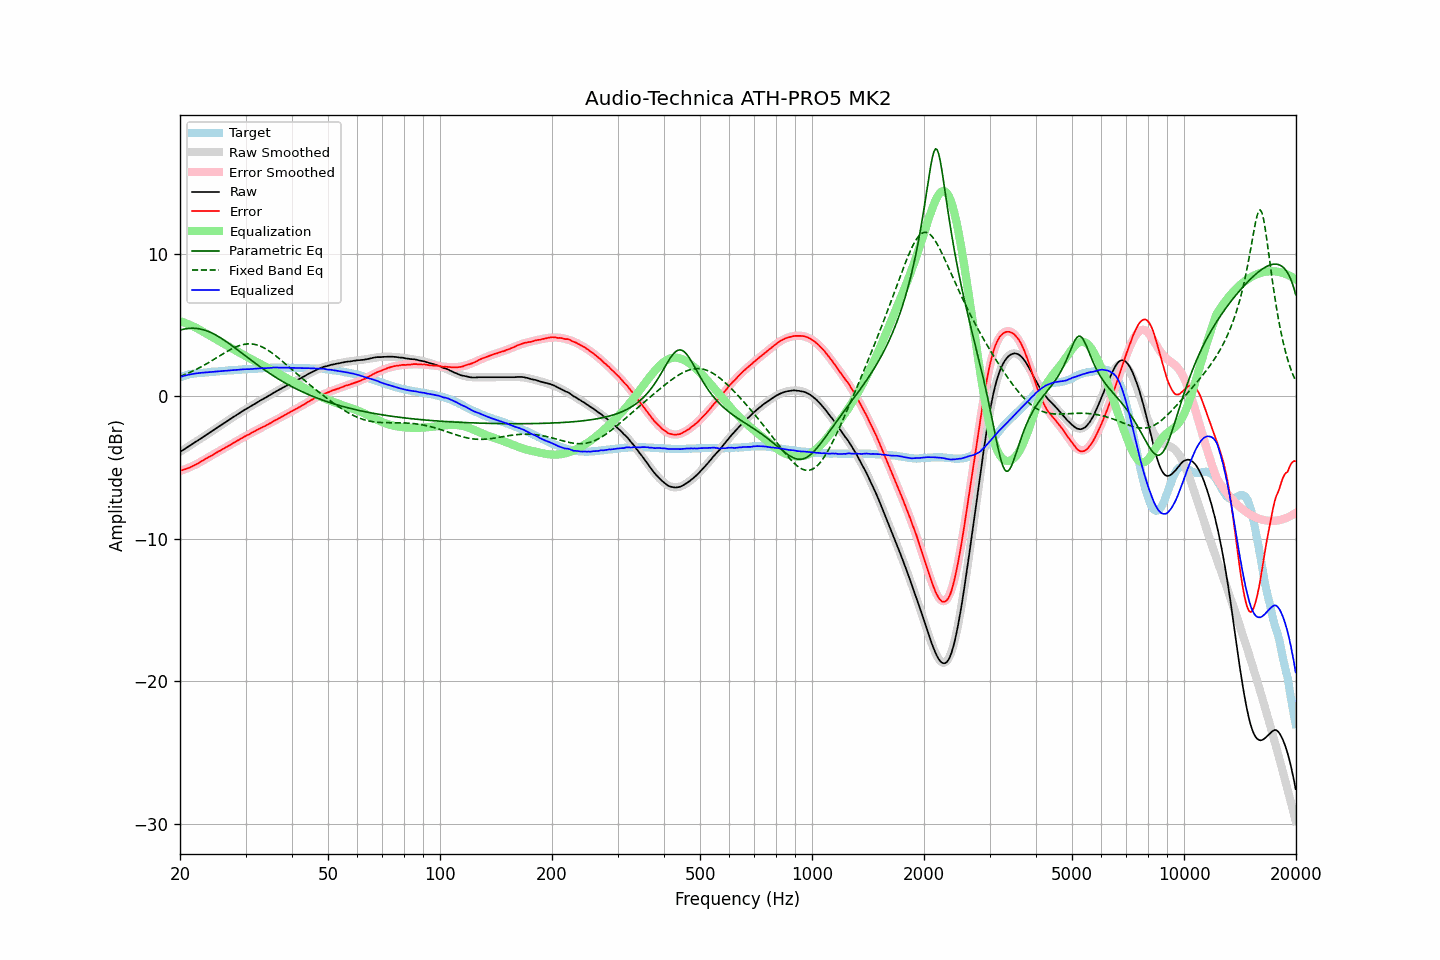

The table this chart was drawn from, first rows:
frequency, raw, error, smoothed, error_smoothed, equalization, parametric_eq, fixed_band_eq, equalized_raw, equalized_smoothed, target
20.00, -3.92, -5.24, -3.92, -5.26, 5.26, 4.62, 1.38, 1.34, 1.34, 1.32
20.20, -3.85, -5.21, -3.85, -5.22, 5.22, 4.66, 1.42, 1.37, 1.38, 1.36
20.40, -3.78, -5.18, -3.77, -5.18, 5.18, 4.68, 1.46, 1.40, 1.41, 1.40
20.61, -3.71, -5.14, -3.70, -5.14, 5.14, 4.71, 1.51, 1.43, 1.43, 1.43
20.81, -3.63, -5.10, -3.63, -5.09, 5.09, 4.73, 1.55, 1.47, 1.46, 1.47
21.02, -3.56, -5.07, -3.56, -5.05, 5.05, 4.74, 1.60, 1.49, 1.49, 1.51
21.23, -3.49, -5.02, -3.49, -5.00, 5.00, 4.75, 1.65, 1.51, 1.51, 1.53
21.44, -3.42, -4.97, -3.41, -4.95, 4.95, 4.76, 1.70, 1.53, 1.53, 1.55
21.66, -3.34, -4.91, -3.34, -4.90, 4.90, 4.76, 1.76, 1.56, 1.56, 1.57
21.87, -3.26, -4.85, -3.27, -4.84, 4.84, 4.76, 1.81, 1.58, 1.58, 1.58
22.09, -3.20, -4.80, -3.19, -4.79, 4.79, 4.75, 1.87, 1.59, 1.59, 1.60
22.31, -3.12, -4.74, -3.12, -4.73, 4.73, 4.74, 1.92, 1.61, 1.61, 1.61
22.54, -3.05, -4.67, -3.05, -4.67, 4.67, 4.72, 1.98, 1.62, 1.62, 1.62
22.76, -2.98, -4.61, -2.97, -4.61, 4.61, 4.70, 2.04, 1.63, 1.63, 1.63
22.99, -2.90, -4.53, -2.90, -4.54, 4.54, 4.67, 2.10, 1.64, 1.64, 1.63
23.22, -2.83, -4.47, -2.82, -4.47, 4.47, 4.64, 2.17, 1.65, 1.65, 1.64
23.45, -2.75, -4.40, -2.75, -4.41, 4.41, 4.60, 2.23, 1.66, 1.66, 1.65
23.69, -2.68, -4.34, -2.67, -4.34, 4.34, 4.56, 2.30, 1.66, 1.67, 1.66
23.92, -2.60, -4.27, -2.60, -4.28, 4.28, 4.52, 2.36, 1.68, 1.68, 1.67
24.16, -2.53, -4.22, -2.52, -4.21, 4.21, 4.47, 2.43, 1.68, 1.69, 1.69
24.40, -2.44, -4.16, -2.45, -4.14, 4.14, 4.41, 2.50, 1.70, 1.69, 1.71
24.65, -2.38, -4.08, -2.37, -4.08, 4.08, 4.36, 2.57, 1.70, 1.70, 1.70
24.89, -2.29, -4.01, -2.30, -4.01, 4.01, 4.30, 2.64, 1.72, 1.71, 1.71
25.14, -2.23, -3.95, -2.22, -3.95, 3.95, 4.24, 2.70, 1.72, 1.72, 1.72
25.39, -2.14, -3.88, -2.15, -3.89, 3.89, 4.17, 2.77, 1.74, 1.74, 1.73
25.65, -2.08, -3.83, -2.08, -3.82, 3.82, 4.10, 2.84, 1.75, 1.75, 1.75
25.91, -2.01, -3.76, -2.00, -3.76, 3.76, 4.03, 2.91, 1.75, 1.76, 1.75
26.16, -1.92, -3.69, -1.93, -3.69, 3.69, 3.96, 2.98, 1.77, 1.77, 1.76
26.43, -1.86, -3.63, -1.85, -3.63, 3.63, 3.88, 3.05, 1.77, 1.77, 1.77
26.69, -1.79, -3.57, -1.78, -3.56, 3.56, 3.81, 3.12, 1.78, 1.78, 1.78
26.96, -1.71, -3.51, -1.71, -3.50, 3.50, 3.73, 3.18, 1.79, 1.79, 1.80
27.23, -1.64, -3.45, -1.63, -3.43, 3.43, 3.65, 3.24, 1.80, 1.80, 1.81
27.50, -1.56, -3.37, -1.56, -3.37, 3.37, 3.56, 3.30, 1.81, 1.81, 1.81
27.77, -1.49, -3.30, -1.48, -3.30, 3.30, 3.48, 3.36, 1.82, 1.82, 1.81
28.05, -1.42, -3.25, -1.41, -3.24, 3.24, 3.40, 3.41, 1.82, 1.83, 1.83
28.33, -1.34, -3.17, -1.34, -3.17, 3.17, 3.31, 3.46, 1.84, 1.84, 1.83
28.62, -1.27, -3.11, -1.27, -3.11, 3.11, 3.23, 3.50, 1.84, 1.84, 1.84
28.90, -1.20, -3.05, -1.19, -3.05, 3.05, 3.14, 3.55, 1.85, 1.85, 1.85
29.19, -1.12, -2.97, -1.12, -2.98, 2.98, 3.05, 3.58, 1.87, 1.86, 1.85
29.48, -1.05, -2.93, -1.05, -2.92, 2.92, 2.97, 3.61, 1.87, 1.87, 1.88
29.78, -0.98, -2.85, -0.98, -2.86, 2.86, 2.88, 3.63, 1.88, 1.87, 1.87
30.08, -0.91, -2.79, -0.91, -2.79, 2.79, 2.79, 3.65, 1.89, 1.88, 1.88
30.38, -0.85, -2.73, -0.85, -2.73, 2.73, 2.71, 3.66, 1.88, 1.89, 1.88
30.68, -0.79, -2.69, -0.78, -2.67, 2.67, 2.62, 3.66, 1.89, 1.89, 1.90
30.99, -0.72, -2.62, -0.71, -2.61, 2.61, 2.54, 3.66, 1.89, 1.90, 1.90
31.30, -0.65, -2.55, -0.64, -2.55, 2.55, 2.45, 3.65, 1.91, 1.91, 1.90
31.61, -0.59, -2.50, -0.58, -2.49, 2.49, 2.37, 3.64, 1.91, 1.92, 1.91
31.93, -0.52, -2.44, -0.51, -2.44, 2.44, 2.29, 3.61, 1.92, 1.92, 1.92
32.24, -0.45, -2.37, -0.45, -2.38, 2.38, 2.20, 3.58, 1.93, 1.93, 1.92
32.57, -0.38, -2.32, -0.38, -2.32, 2.32, 2.12, 3.54, 1.94, 1.94, 1.94
32.89, -0.31, -2.25, -0.32, -2.26, 2.26, 2.04, 3.50, 1.96, 1.94, 1.94
33.22, -0.25, -2.20, -0.25, -2.20, 2.20, 1.96, 3.45, 1.96, 1.95, 1.95
33.55, -0.19, -2.15, -0.18, -2.14, 2.14, 1.88, 3.40, 1.96, 1.96, 1.96
33.89, -0.13, -2.10, -0.12, -2.08, 2.08, 1.80, 3.33, 1.96, 1.97, 1.97
34.23, -0.06, -2.03, -0.05, -2.02, 2.02, 1.72, 3.27, 1.97, 1.97, 1.97
34.57, 0.00, -1.98, 0.01, -1.96, 1.96, 1.65, 3.20, 1.97, 1.98, 1.98
34.92, 0.07, -1.91, 0.08, -1.90, 1.90, 1.57, 3.12, 1.98, 1.98, 1.98
35.27, 0.14, -1.85, 0.14, -1.84, 1.84, 1.50, 3.04, 1.99, 1.99, 1.99
35.62, 0.21, -1.78, 0.21, -1.78, 1.78, 1.43, 2.96, 2.00, 1.99, 1.99
35.97, 0.28, -1.71, 0.27, -1.72, 1.72, 1.35, 2.87, 2.01, 2.00, 1.99
... 635 more rows
